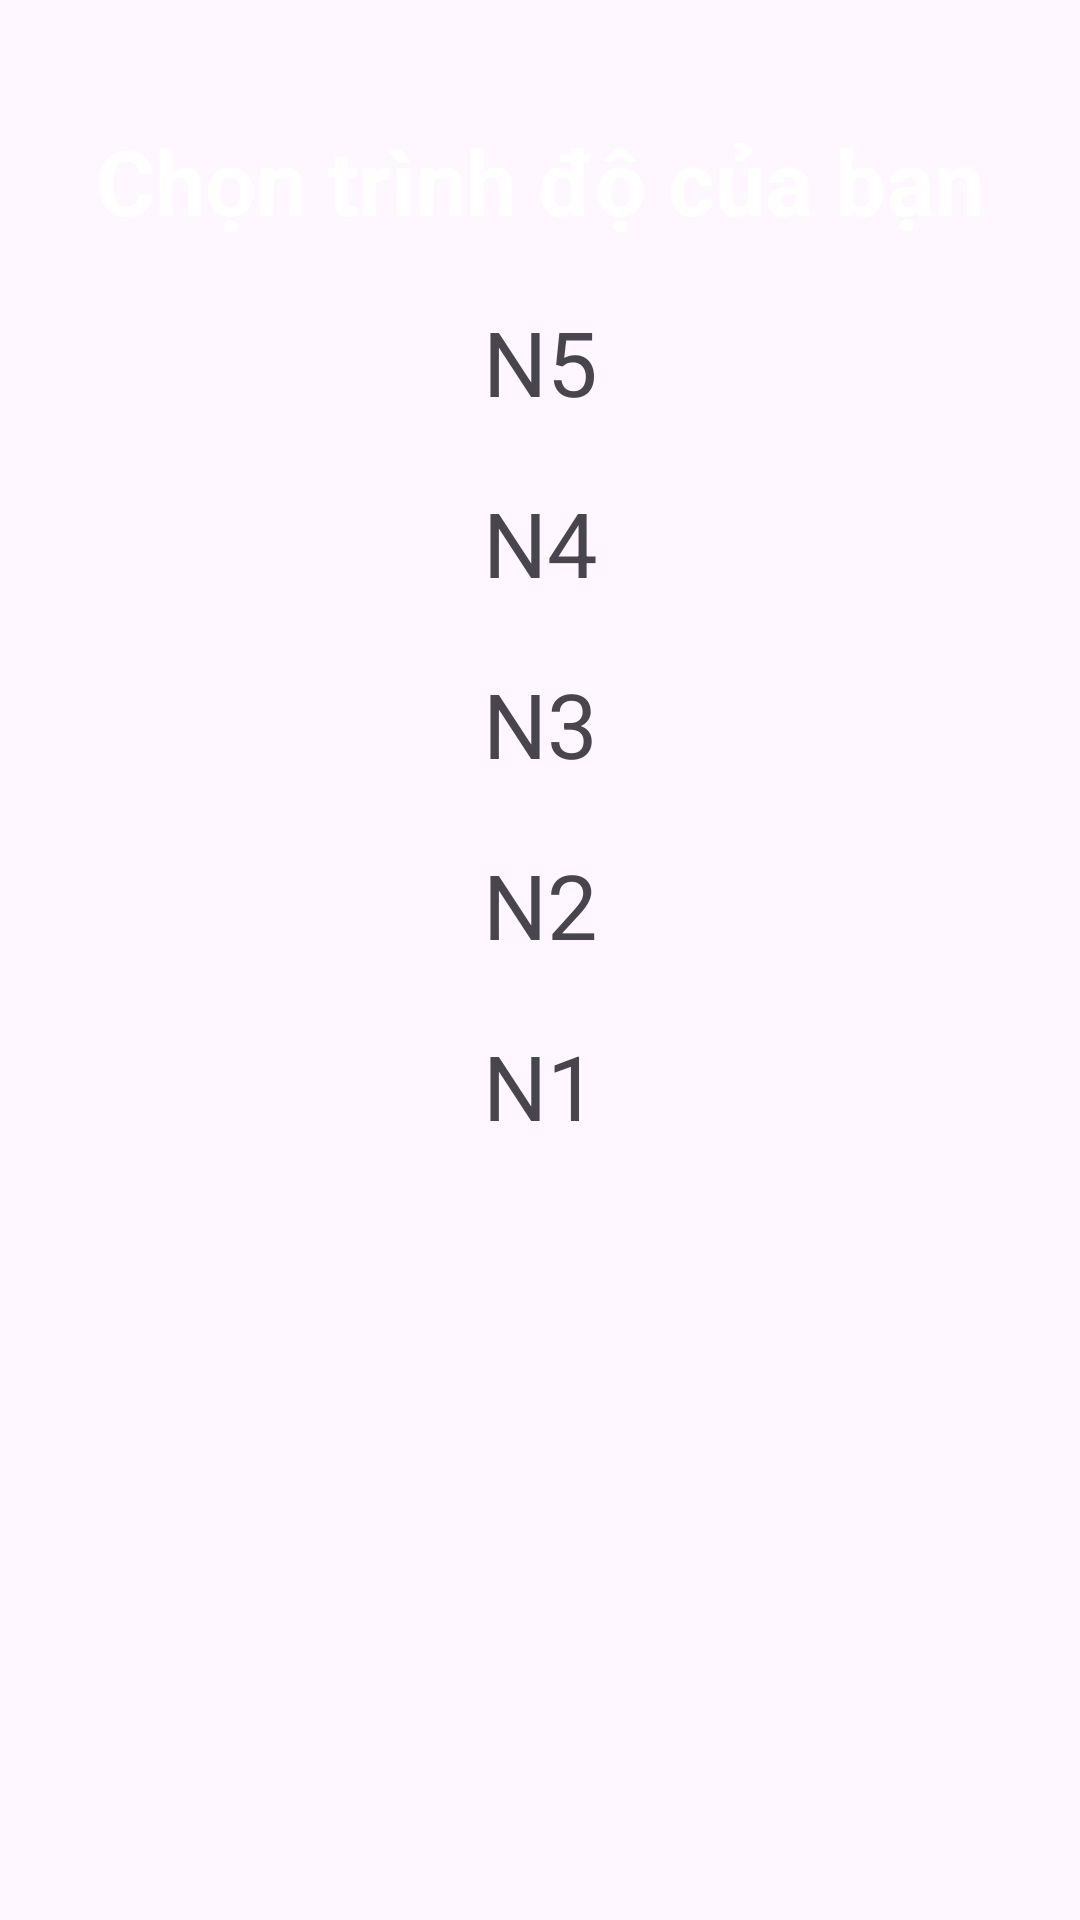

Here is an Android app screen rendered from its layout file. Give the layout XML and the strings, colors and styles it references.
<!-- AndroidManifest.xml: application theme Theme.JChiiki -->
<!-- res/layout/language_levels_dialog.xml -->
<?xml version="1.0" encoding="utf-8"?>
<androidx.constraintlayout.widget.ConstraintLayout xmlns:android="http://schemas.android.com/apk/res/android"
    xmlns:app="http://schemas.android.com/apk/res-auto"
    android:layout_width="match_parent"
    android:layout_height="wrap_content"
    android:background="@drawable/language_levels_dialog_bg"
    android:backgroundTint="@null"
    android:paddingStart="15dp"
    android:paddingEnd="15dp"
    android:paddingTop="15dp"
    android:paddingBottom="30dp"
    >

    <LinearLayout
        android:layout_width="match_parent"
        android:layout_height="wrap_content"
        android:orientation="vertical"
        android:gravity="center"
        app:layout_constraintEnd_toEndOf="parent"
        app:layout_constraintStart_toStartOf="parent"
        app:layout_constraintTop_toTopOf="parent"
        >

        <TextView
            android:id="@+id/chooseLanguageLevelTitle_TextView"
            android:layout_width="wrap_content"
            android:layout_height="wrap_content"
            android:text="Chọn trình độ của bạn"
            android:textColor="@color/white"
            android:textSize="30dp"
            android:textStyle="bold"
            android:layout_marginTop="25dp"/>



        <TextView
            android:id="@+id/levelN5_TextView"
            android:layout_width="match_parent"
            android:layout_height="wrap_content"
            android:background="@drawable/cornered_button"
            android:text="N5"
            android:textSize="30sp"
            android:textAlignment="center"
            android:layout_marginTop="20dp"
            />

        <TextView
            android:id="@+id/levelN4_TextView"
            android:layout_width="match_parent"
            android:layout_height="wrap_content"
            android:background="@drawable/cornered_button"
            android:text="N4"
            android:textSize="30sp"
            android:textAlignment="center"
            android:layout_marginTop="20dp"
            />

        <TextView
            android:id="@+id/levelN3_TextView"
            android:layout_width="match_parent"
            android:layout_height="wrap_content"
            android:background="@drawable/cornered_button"
            android:text="N3"
            android:textSize="30sp"
            android:textAlignment="center"
            android:layout_marginTop="20dp"
            />

        <TextView
            android:id="@+id/levelN2_TextView"
            android:layout_width="match_parent"
            android:layout_height="wrap_content"
            android:background="@drawable/cornered_button"
            android:text="N2"
            android:textSize="30sp"
            android:textAlignment="center"
            android:layout_marginTop="20dp"
            />

        <TextView
            android:id="@+id/levelN1_TextView"
            android:layout_width="match_parent"
            android:layout_height="wrap_content"
            android:background="@drawable/cornered_button"
            android:text="N1"
            android:textSize="30sp"
            android:textAlignment="center"
            android:layout_marginTop="20dp"
            />
    </LinearLayout>


</androidx.constraintlayout.widget.ConstraintLayout>
<!-- resources referenced by this layout -->
<resources>
  <color name="white">#FFFFFFFF</color>
  <style name="Theme.JChiiki" parent="Base.Theme.JChiiki" />
  <style name="Base.Theme.JChiiki" parent="Theme.Material3.DayNight.NoActionBar">
          <item name="colorPrimary">#86a600</item>
          <item name="colorPrimaryVariant">@color/purple_700</item>
          <item name="colorOnPrimary">@color/white</item>
          
          <item name="colorSecondary">@color/teal_200</item>
          <item name="colorSecondaryVariant">@color/teal_700</item>
          <item name="colorOnSecondary">@color/black</item>
          
          <item name="android:statusBarColor">?attr/colorPrimaryVariant</item>
          
      </style>
  <color name="purple_700">#FF3700B3</color>
  <color name="teal_200">#FF03DAC5</color>
  <color name="teal_700">#FF018786</color>
  <color name="black">#FF000000</color>
</resources>
